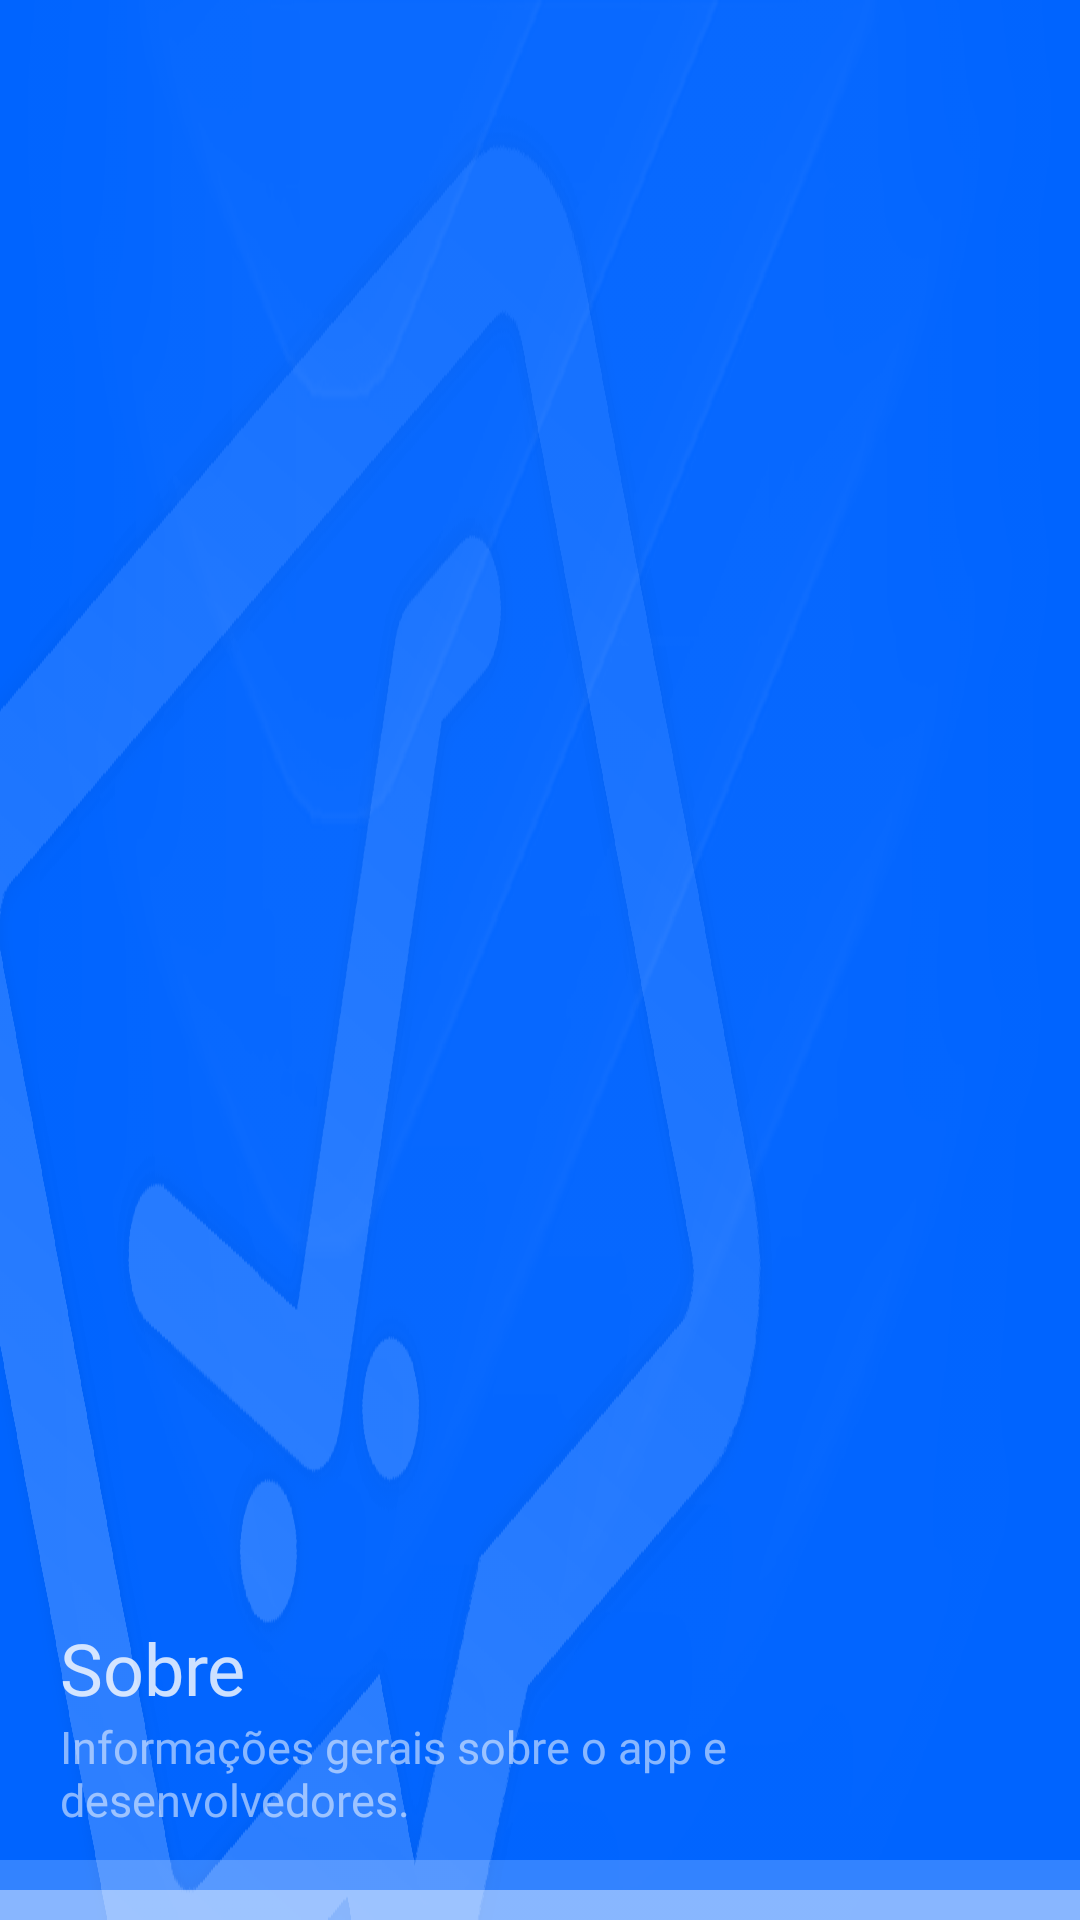

Layout XML and referenced resources for this Android screen:
<!-- AndroidManifest.xml: application theme AppTheme -->
<!-- res/layout/header_m06_info.xml -->
<?xml version="1.0" encoding="utf-8"?>
<androidx.constraintlayout.widget.ConstraintLayout xmlns:android="http://schemas.android.com/apk/res/android"
    xmlns:app="http://schemas.android.com/apk/res-auto"
    android:layout_width="match_parent"
    android:layout_height="200dp"
    android:background="@color/textAzul01">

    <LinearLayout
        android:layout_width="match_parent"
        android:layout_height="match_parent"
        android:background="@drawable/bg_head06"
        android:gravity="bottom"
        android:orientation="vertical"
        app:layout_constraintBottom_toBottomOf="parent"
        app:layout_constraintEnd_toEndOf="parent"
        app:layout_constraintStart_toStartOf="parent"
        app:layout_constraintTop_toTopOf="parent">

        <TextView
            android:id="@+id/name_pt01"
            android:layout_width="wrap_content"
            android:layout_height="wrap_content"
            android:fontFamily="@font/bebasneue"
            android:text="@string/main_menu06"
            android:textAlignment="textStart"
            android:textColor="@color/textBranco15"
            android:textSize="24sp"
            android:paddingStart="20dp"
            android:paddingEnd="20dp"/>

        <TextView
            android:id="@+id/name_pt02"
            android:layout_width="wrap_content"
            android:layout_height="wrap_content"
            android:fontFamily="@font/bebasneue"
            android:text="@string/main_desc_menu06"
            android:textAlignment="textStart"
            android:textColor="@color/textBranco13"
            android:textSize="15sp"
            android:layout_marginBottom="10dp"
            android:paddingStart="20dp"
            android:paddingEnd="20dp"/>

        <LinearLayout
            android:id="@+id/tipsDown"
            android:layout_width="match_parent"
            android:layout_height="20dp"
            android:background="@drawable/stl_tire_bar"
            android:orientation="horizontal"/>

    </LinearLayout>

</androidx.constraintlayout.widget.ConstraintLayout>
<!-- resources referenced by this layout -->
<resources>
  <color name="textAzul01">#0064ff</color>
  <color name="textBranco13">#8fff</color>
  <color name="textBranco15">#Cfff</color>
  <!-- drawable bg_head06: webp bitmap (drawable, 52554 bytes) -->
  <!-- drawable stl_tire_bar (drawable) -->
  <?xml version="1.0" encoding="utf-8"?>
  <vector xmlns:android="http://schemas.android.com/apk/res/android"
      android:width="20dp"
      android:height="20dp"
      android:viewportWidth="20"
      android:viewportHeight="20">
      <path
          android:fillColor="#00000000"
          android:pathData="M0,0L100,0"
          android:strokeWidth="20"
          android:strokeColor="#33FFFFFF" />
  
      <path
          android:fillColor="#00000000"
          android:pathData="M0,20L100,20"
          android:strokeWidth="20"
          android:strokeColor="#88FFFFFF" />
  
  </vector>
  <string name="main_desc_menu06">Informações gerais sobre o app e desenvolvedores.</string>
  <string name="main_menu06">Sobre</string>
  <style name="AppTheme" parent="Theme.AppCompat.Light.NoActionBar">
          <item name="colorPrimary">@color/colorPrimary</item>
          <item name="colorPrimaryDark">@color/colorPrimaryDark</item>
          <item name="colorAccent">@color/colorAccent</item>
          <item name="android:colorAccent">@color/colorAccent</item>
          <item name="android:textColorPrimary">@color/textColorPrimary</item>
          <item name="android:windowBackground">@color/windowBackground</item>
          <item name="android:statusBarColor">@color/NavigationBarColor</item>
          <item name="android:navigationBarColor">@color/NavigationBarColor</item>
      </style>
  <color name="colorPrimary">#FFF</color>
  <color name="colorPrimaryDark">#222</color>
  <color name="colorAccent">#2288ff</color>
  <color name="textColorPrimary">#676767</color>
  <color name="windowBackground">#ffffff</color>
  <color name="NavigationBarColor">#222</color>
</resources>
